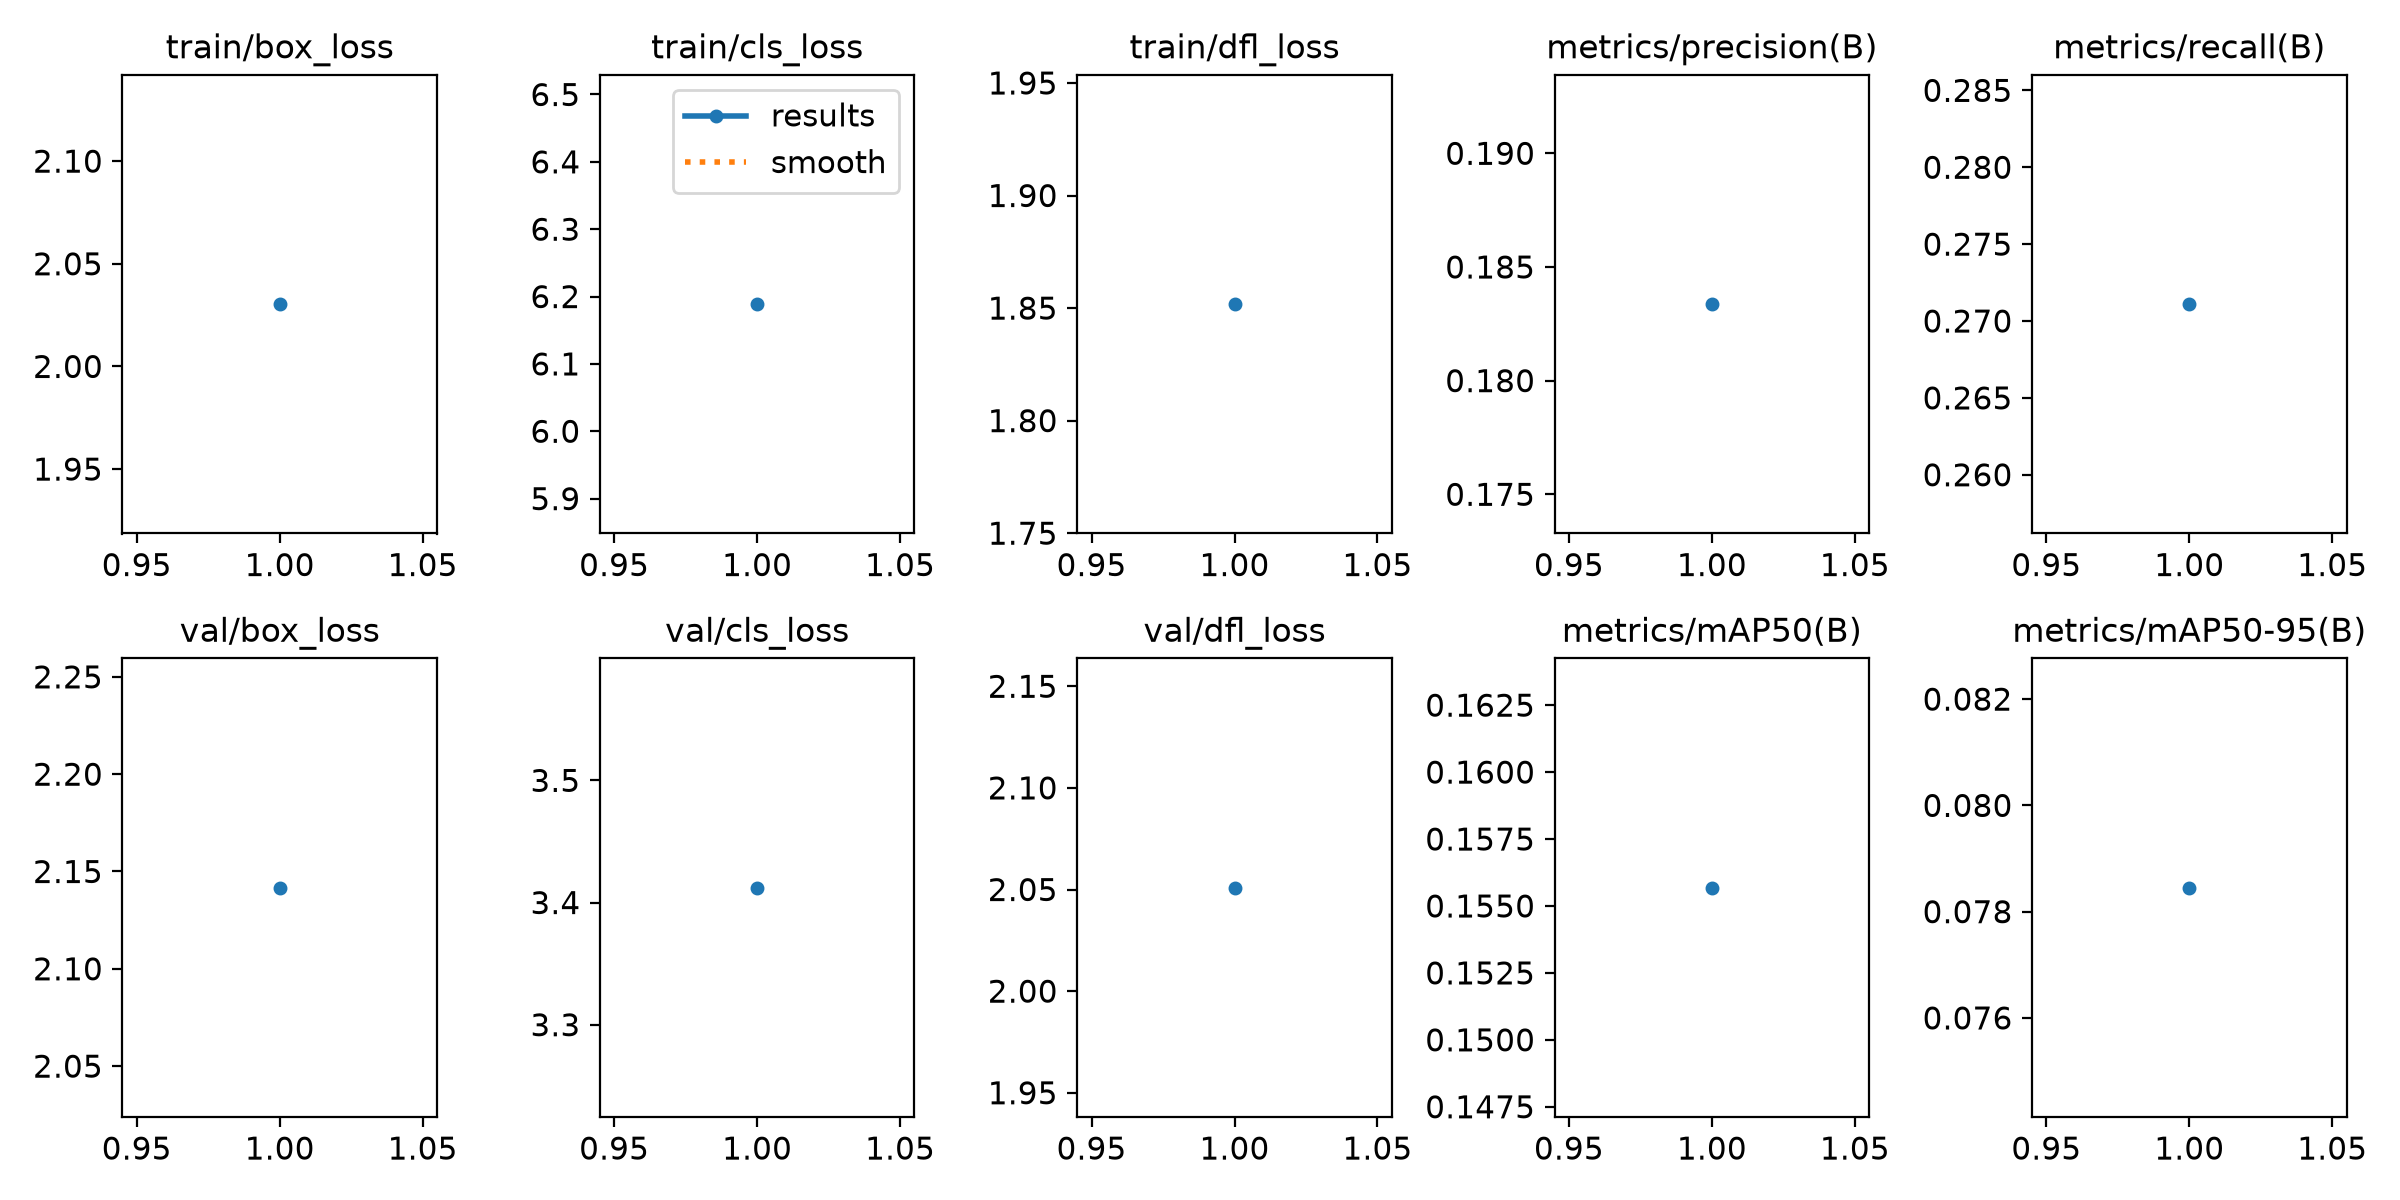

The table this chart was drawn from, first rows:
epoch, time, train/box_loss, train/cls_loss, train/dfl_loss, metrics/precision(B), metrics/recall(B), metrics/mAP50(B), metrics/mAP50-95(B), val/box_loss, val/cls_loss, val/dfl_loss, lr/pg0, lr/pg1, lr/pg2
1, 33.63, 2.03, 6.189, 1.852, 0.1834, 0.2711, 0.1557, 0.07845, 2.142, 3.412, 2.051, 0.00125, 0.00125, 0.00125
